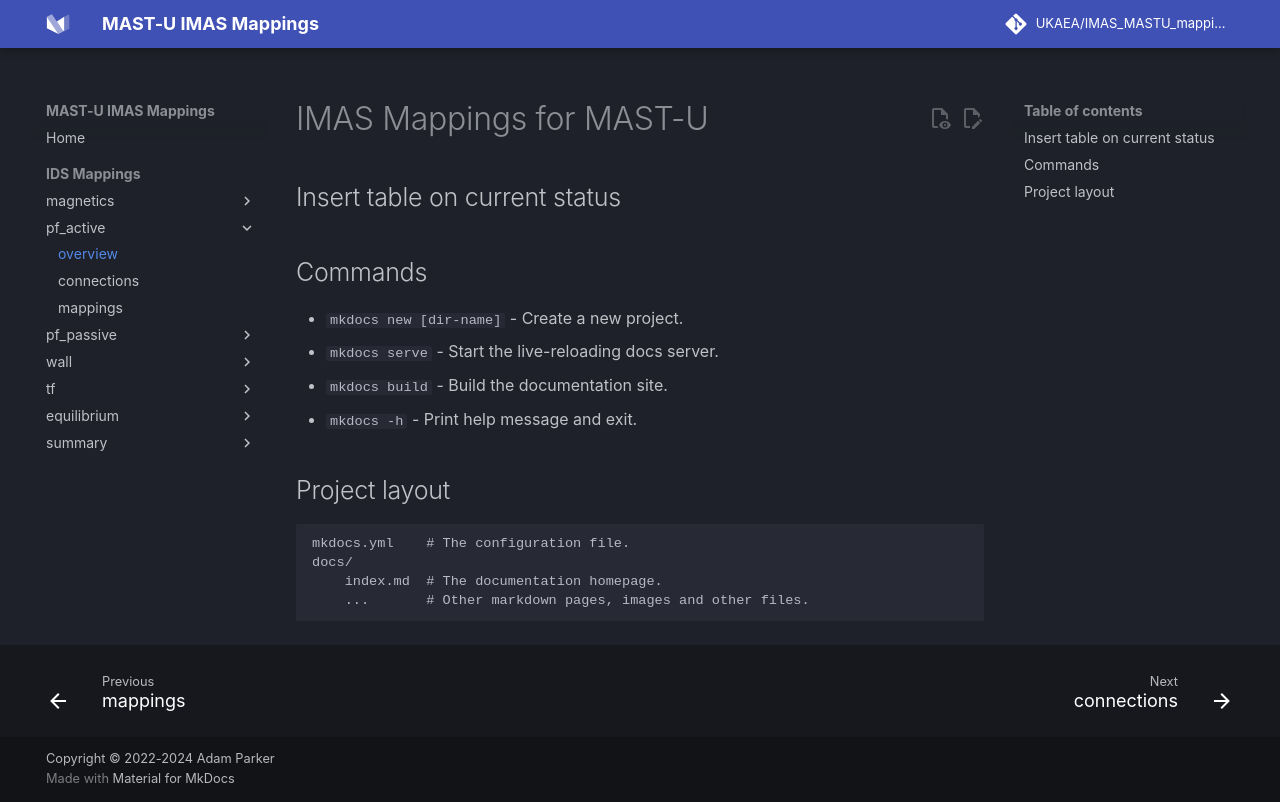

repository: ukaea/IMAS_MASTU_mappings · page: mappings/pf_active/overview/index.html · generator: mkdocs

# IMAS Mappings for MAST-U


## Insert table on current status


## Commands

* `mkdocs new [dir-name]` - Create a new project.
* `mkdocs serve` - Start the live-reloading docs server.
* `mkdocs build` - Build the documentation site.
* `mkdocs -h` - Print help message and exit.

## Project layout

    mkdocs.yml    # The configuration file.
    docs/
        index.md  # The documentation homepage.
        ...       # Other markdown pages, images and other files.
